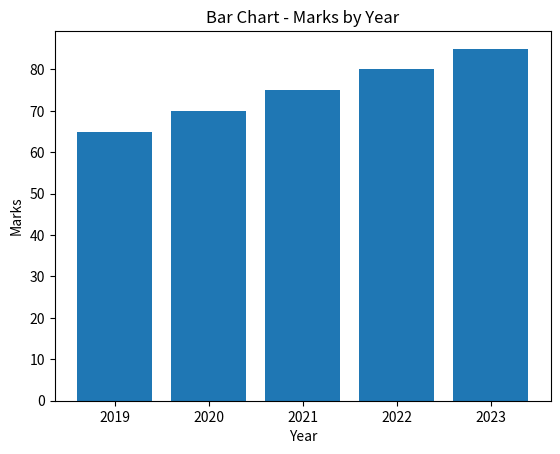
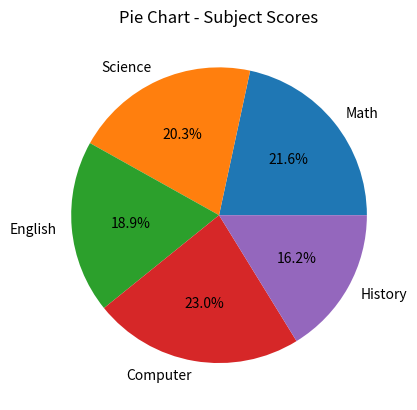
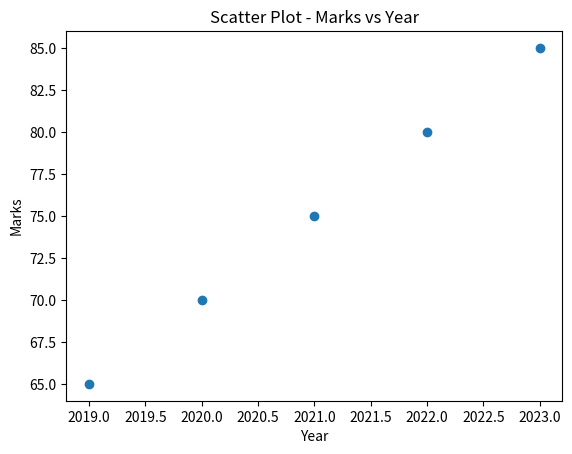

Write the Python code that produced these figures, in order.
import pandas as pd
import numpy as np
import matplotlib.pyplot as plt

# create sample data
data = {
    "Year": [2019, 2020, 2021, 2022, 2023],
    "Marks": [65, 70, 75, 80, 85],
    "Subjects": ["Math", "Science", "English", "Computer", "History"],
    "Scores": [80, 75, 70, 85, 60]
}

# create DataFrame
df = pd.DataFrame(data)

# ---------- BAR CHART ----------
plt.figure()
plt.bar(df["Year"], df["Marks"])
plt.title("Bar Chart - Marks by Year")
plt.xlabel("Year")
plt.ylabel("Marks")
plt.show()

# ---------- PIE CHART ----------
plt.figure()
plt.pie(df["Scores"], labels=df["Subjects"], autopct='%1.1f%%')
plt.title("Pie Chart - Subject Scores")
plt.show()

# ---------- SCATTER PLOT ----------
plt.figure()
plt.scatter(df["Year"], df["Marks"])
plt.title("Scatter Plot - Marks vs Year")
plt.xlabel("Year")
plt.ylabel("Marks")
plt.show()



import pandas as pd

# create employee data
data = {
    "Emp_ID": [101,102,103,104,105,106,107,108,109,110,
               111,112,113,114,115,116,117,118,119,120,
               121,122,123,124,125],
    
    "Name": ["Rahul","Amit","Sita","Riya","Karan","Neha","Arjun","Pooja","Vikas","Anjali",
             "Rohit","Simran","Deepak","Kavita","Manish","Priya","Suresh","Nisha","Vivek","Sneha",
             "Ajay","Meena","Tarun","Komal","Raj"],
    
    "Role": ["Chef","Waiter","Manager","Cashier","Cleaner","Waiter","Chef","Waiter","Manager","Cashier",
             "Cleaner","Chef","Waiter","Manager","Cashier","Cleaner","Chef","Waiter","Manager","Cashier",
             "Cleaner","Chef","Waiter","Manager","Cashier"],
    
    "Age": [25,22,30,28,35,24,27,23,32,29,
            40,26,21,33,31,38,29,22,36,27,
            34,28,23,37,30],
    
    "Salary": [20000,15000,30000,18000,12000,15000,22000,15000,32000,18000,
               12000,21000,15000,33000,19000,13000,23000,15000,34000,20000,
               14000,24000,16000,35000,21000]
}

# create DataFrame
df = pd.DataFrame(data)

# display data
print(df)
